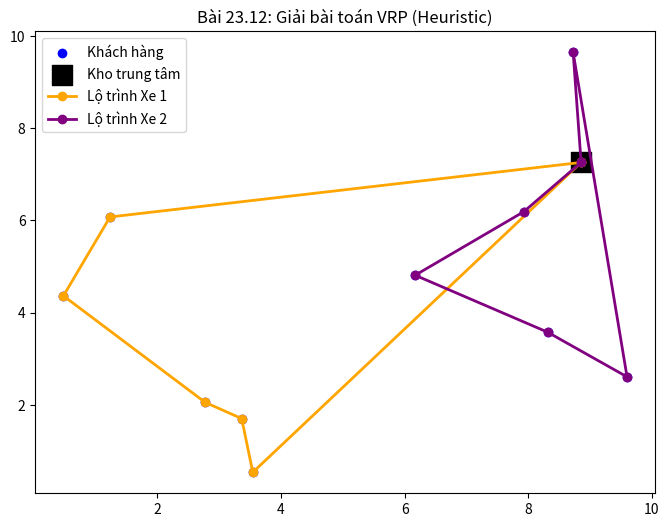

Write Python code to recreate this figure.
import matplotlib.pyplot as plt
import numpy as np
from scipy.spatial import distance_matrix

print("🚚 Đang chạy thuật toán Tối ưu hóa điều phối (Bài 23.12)...")
locations = np.random.rand(11, 2) * 10
kho = locations[0]
khach_hang = locations[1:]

plt.figure(figsize=(8, 6))
plt.scatter(khach_hang[:, 0], khach_hang[:, 1], c='blue', label='Khách hàng')
plt.scatter(kho[0], kho[1], c='black', marker='s', s=200, label='Kho trung tâm')

xe_1 = [i for i in range(1, 11) if locations[i][0] < 5]
xe_2 = [i for i in range(1, 11) if locations[i][0] >= 5]

def draw_route(vehicle_nodes, color, label):
    if not vehicle_nodes: return
    current = 0
    unvisited = vehicle_nodes.copy()
    route_x, route_y = [locations[current][0]], [locations[current][1]]

    while unvisited:
        next_node = min(unvisited, key=lambda x: np.linalg.norm(locations[current] - locations[x]))
        route_x.append(locations[next_node][0])
        route_y.append(locations[next_node][1])
        unvisited.remove(next_node)
        current = next_node

    route_x.append(locations[0][0])
    route_y.append(locations[0][1])
    plt.plot(route_x, route_y, c=color, linewidth=2, marker='o', label=label)

draw_route(xe_1, 'orange', 'Lộ trình Xe 1')
draw_route(xe_2, 'purple', 'Lộ trình Xe 2')

plt.title("Bài 23.12: Giải bài toán VRP (Heuristic)")
plt.legend()
plt.show()
